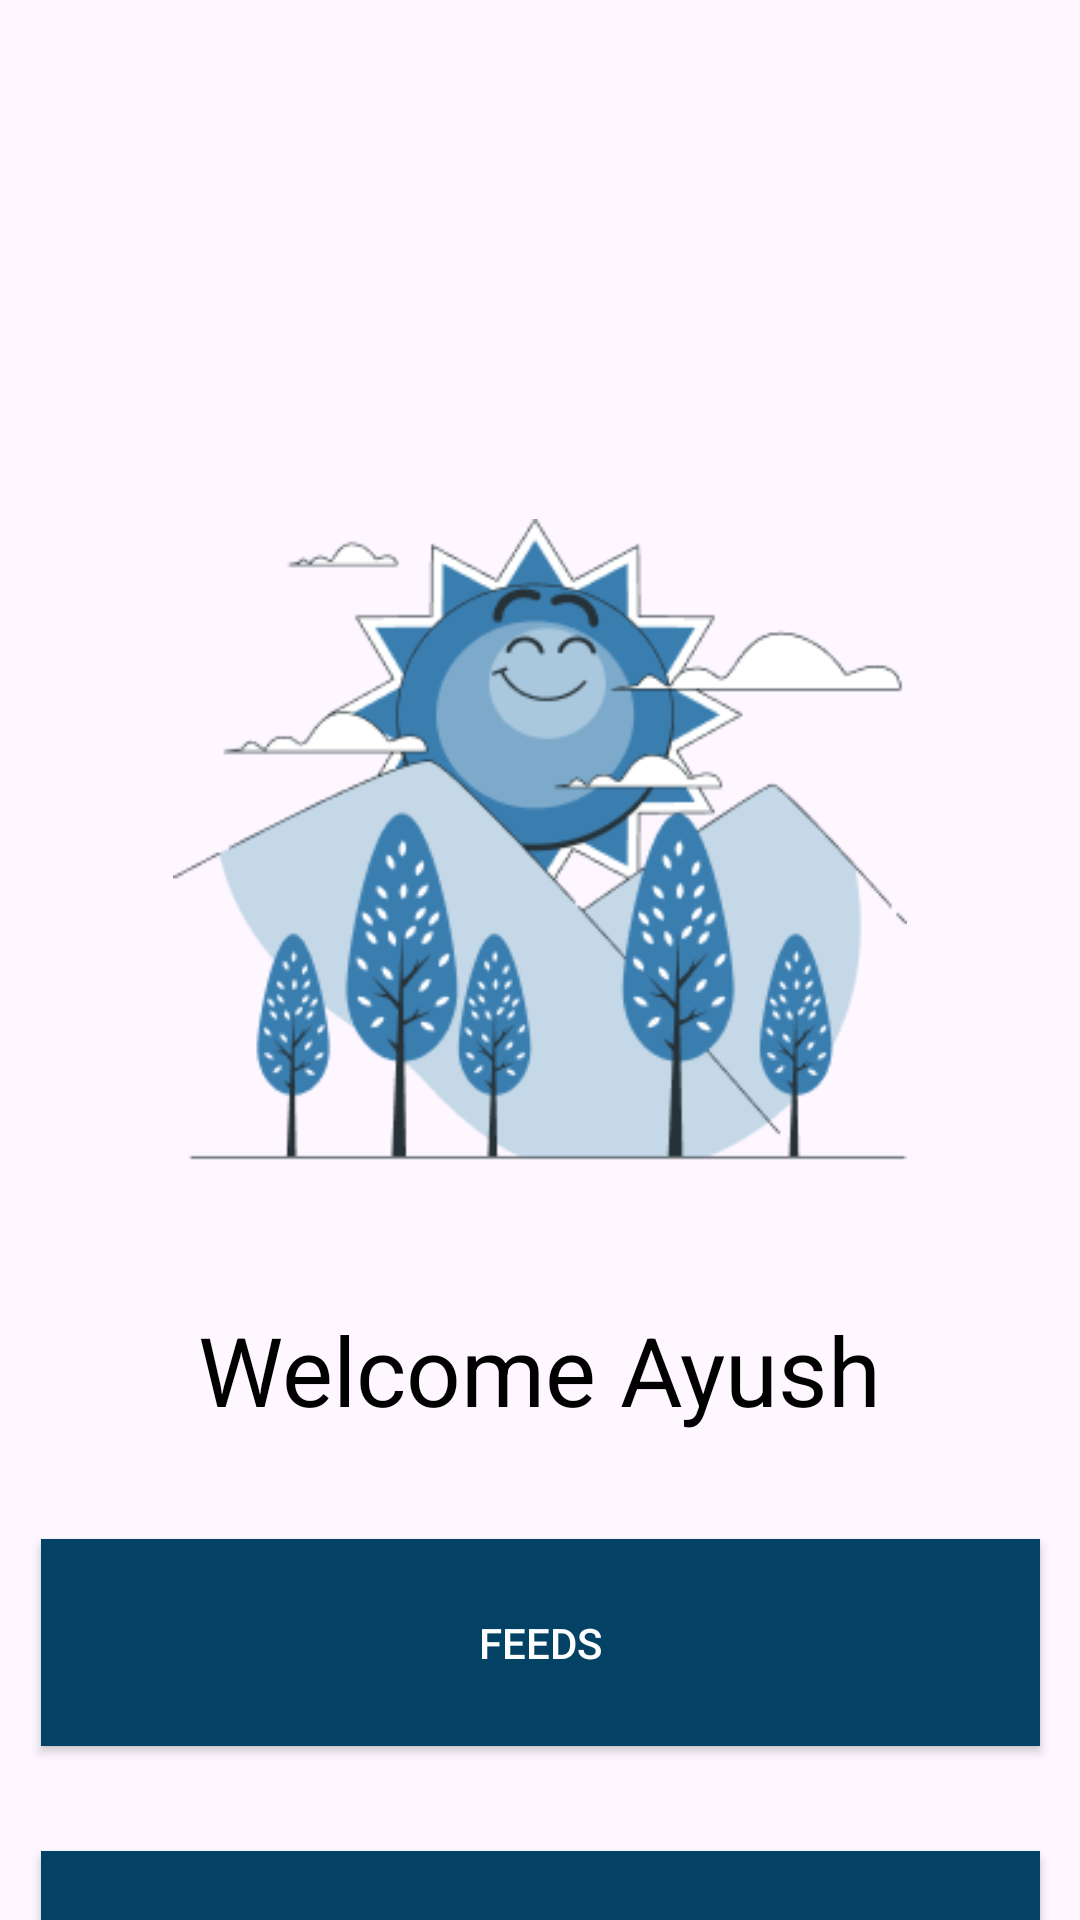

Reconstruct the res/layout file that produces this screen, plus the resources it refers to.
<!-- AndroidManifest.xml: application theme Theme.Growgh -->
<!-- res/layout/activity_main.xml -->
<?xml version="1.0" encoding="utf-8"?>
<androidx.constraintlayout.widget.ConstraintLayout xmlns:android="http://schemas.android.com/apk/res/android"
    xmlns:app="http://schemas.android.com/apk/res-auto"
    xmlns:tools="http://schemas.android.com/tools"
    android:layout_width="match_parent"
    android:layout_height="match_parent"
    tools:context=".Activities.MainActivity">

    <ImageView
        android:id="@+id/img_happy_sun"
        android:layout_width="250dp"
        android:layout_height="220dp"
        android:layout_marginTop="173dp"
        android:src="@drawable/happy_sun"
        app:layout_constraintEnd_toEndOf="parent"
        app:layout_constraintStart_toStartOf="parent"
        app:layout_constraintTop_toTopOf="parent" />

    <TextView
        android:id="@+id/txtName"
        android:layout_width="wrap_content"
        android:layout_height="wrap_content"
        android:layout_marginTop="42dp"
        android:text="Welcome Ayush"

        android:textColor="@color/black"
        android:textSize="32sp"
        app:layout_constraintEnd_toEndOf="parent"
        app:layout_constraintStart_toStartOf="parent"
        app:layout_constraintTop_toBottomOf="@id/img_happy_sun" />


    <androidx.appcompat.widget.AppCompatButton
        android:id="@+id/btnFeeds"
        android:layout_width="333dp"
        android:layout_height="69dp"
        android:background="@drawable/feeds_and_img_layout"
        android:text="Feeds"
        android:layout_marginTop="35dp"
        android:textColor="@color/white"
        app:layout_constraintEnd_toEndOf="parent"
        app:layout_constraintStart_toStartOf="parent"
        app:layout_constraintTop_toBottomOf="@+id/txtName" />

    <androidx.appcompat.widget.AppCompatButton
        android:id="@+id/btnUploads"
        android:layout_width="333dp"
        android:layout_height="69dp"
        android:background="@drawable/feeds_and_img_layout"
        android:text="Upload Image"
        android:layout_marginTop="35dp"
        android:textColor="@color/white"
        app:layout_constraintEnd_toEndOf="parent"
        app:layout_constraintStart_toStartOf="parent"
        app:layout_constraintTop_toBottomOf="@+id/btnFeeds" />


    <View
        android:layout_width="108dp"
        android:layout_height="4dp"
        app:layout_constraintBottom_toBottomOf="parent"
        app:layout_constraintStart_toStartOf="parent"
        app:layout_constraintEnd_toEndOf="parent"
        android:layout_marginBottom="2dp"
        android:background="@drawable/indicator_shape"/>
</androidx.constraintlayout.widget.ConstraintLayout>
<!-- resources referenced by this layout -->
<resources>
  <!-- drawable feeds_and_img_layout (drawable) -->
  <?xml version="1.0" encoding="utf-8"?>
  <shape android:shape="rectangle" xmlns:android="http://schemas.android.com/apk/res/android">
  
      <gradient android:startColor="#3A7EB0"
          android:centerColor="#044265"
          android:endColor="#044265"
          android:useLevel="true"/>
  </shape>
  <!-- drawable happy_sun: png bitmap (drawable, 28307 bytes) -->
  <!-- drawable indicator_shape (drawable) -->
  <?xml version="1.0" encoding="utf-8"?>
  <shape  android:shape="rectangle" xmlns:android="http://schemas.android.com/apk/res/android">
      <solid android:color="#2C2C2C"/>
      <corners android:radius="100dp"/>
  </shape>
  <style name="Theme.Growgh" parent="Base.Theme.Growgh" />
  <style name="Base.Theme.Growgh" parent="Theme.Material3.DayNight.NoActionBar">
          
          
      </style>
  <!-- not gathered from this repository: default colours our renderer supplied (Android Studio template values) -->
  <color name="black">#FF000000</color>
  <color name="white">#FFFFFFFF</color>
</resources>
